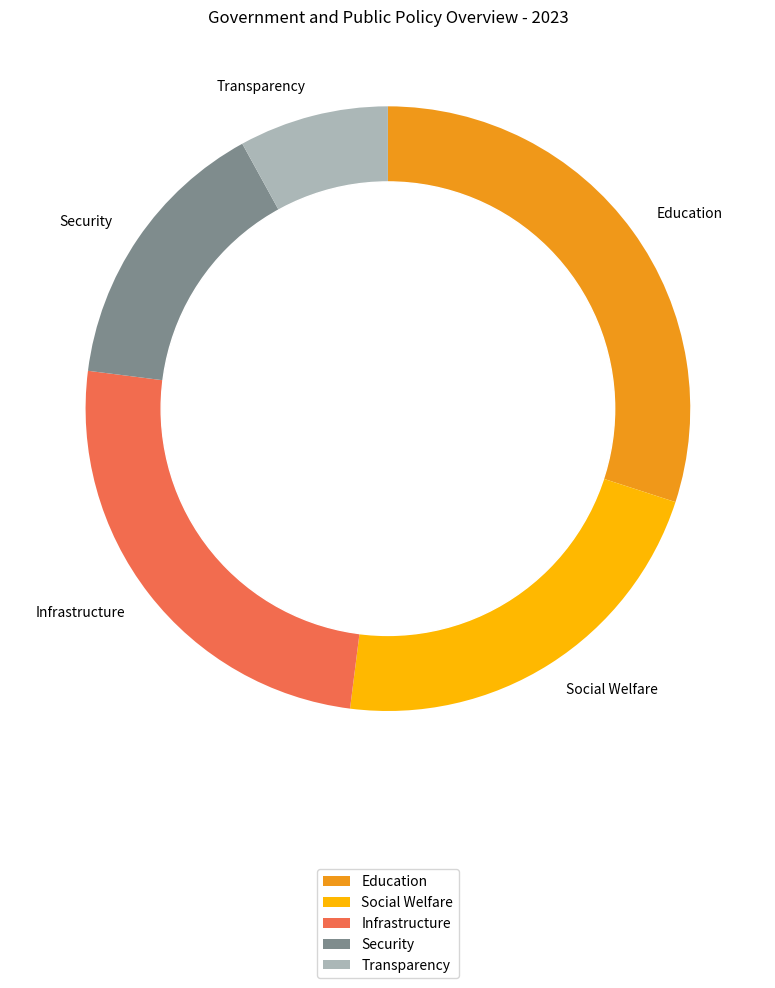

Python code for this plot: (Note: this script raises an exception after producing the figure.)

import matplotlib.pyplot as plt
import matplotlib.patches as patches

data_labels=['Education','Social Welfare','Infrastructure','Security','Transparency']
data=[30,22,25,15,8]
line_labels=['Sector']

fig = plt.figure(figsize=(15, 10))
ax = fig.add_subplot(111)
ax.set_title('Government and Public Policy Overview - 2023')

ax.pie(data, labels=data_labels, colors=['#F09819','#FFB800','#F26C4F','#7F8C8D','#ABB7B7'], startangle=90, counterclock=False, wedgeprops={'linewidth':2})
circle = patches.Circle((0,0), 0.75, color='white')
ax.add_artist(circle)
ax.legend(data_labels,loc='upper center', bbox_to_anchor=(0.5, -0.1))

plt.tight_layout()
plt.savefig('/cpfs01/user/yanxiangchao/code0/gpt_chart/structchart_simulation/simulated_data_corner_cases/rings/png/20231227-021402_66.png')
plt.clf()
